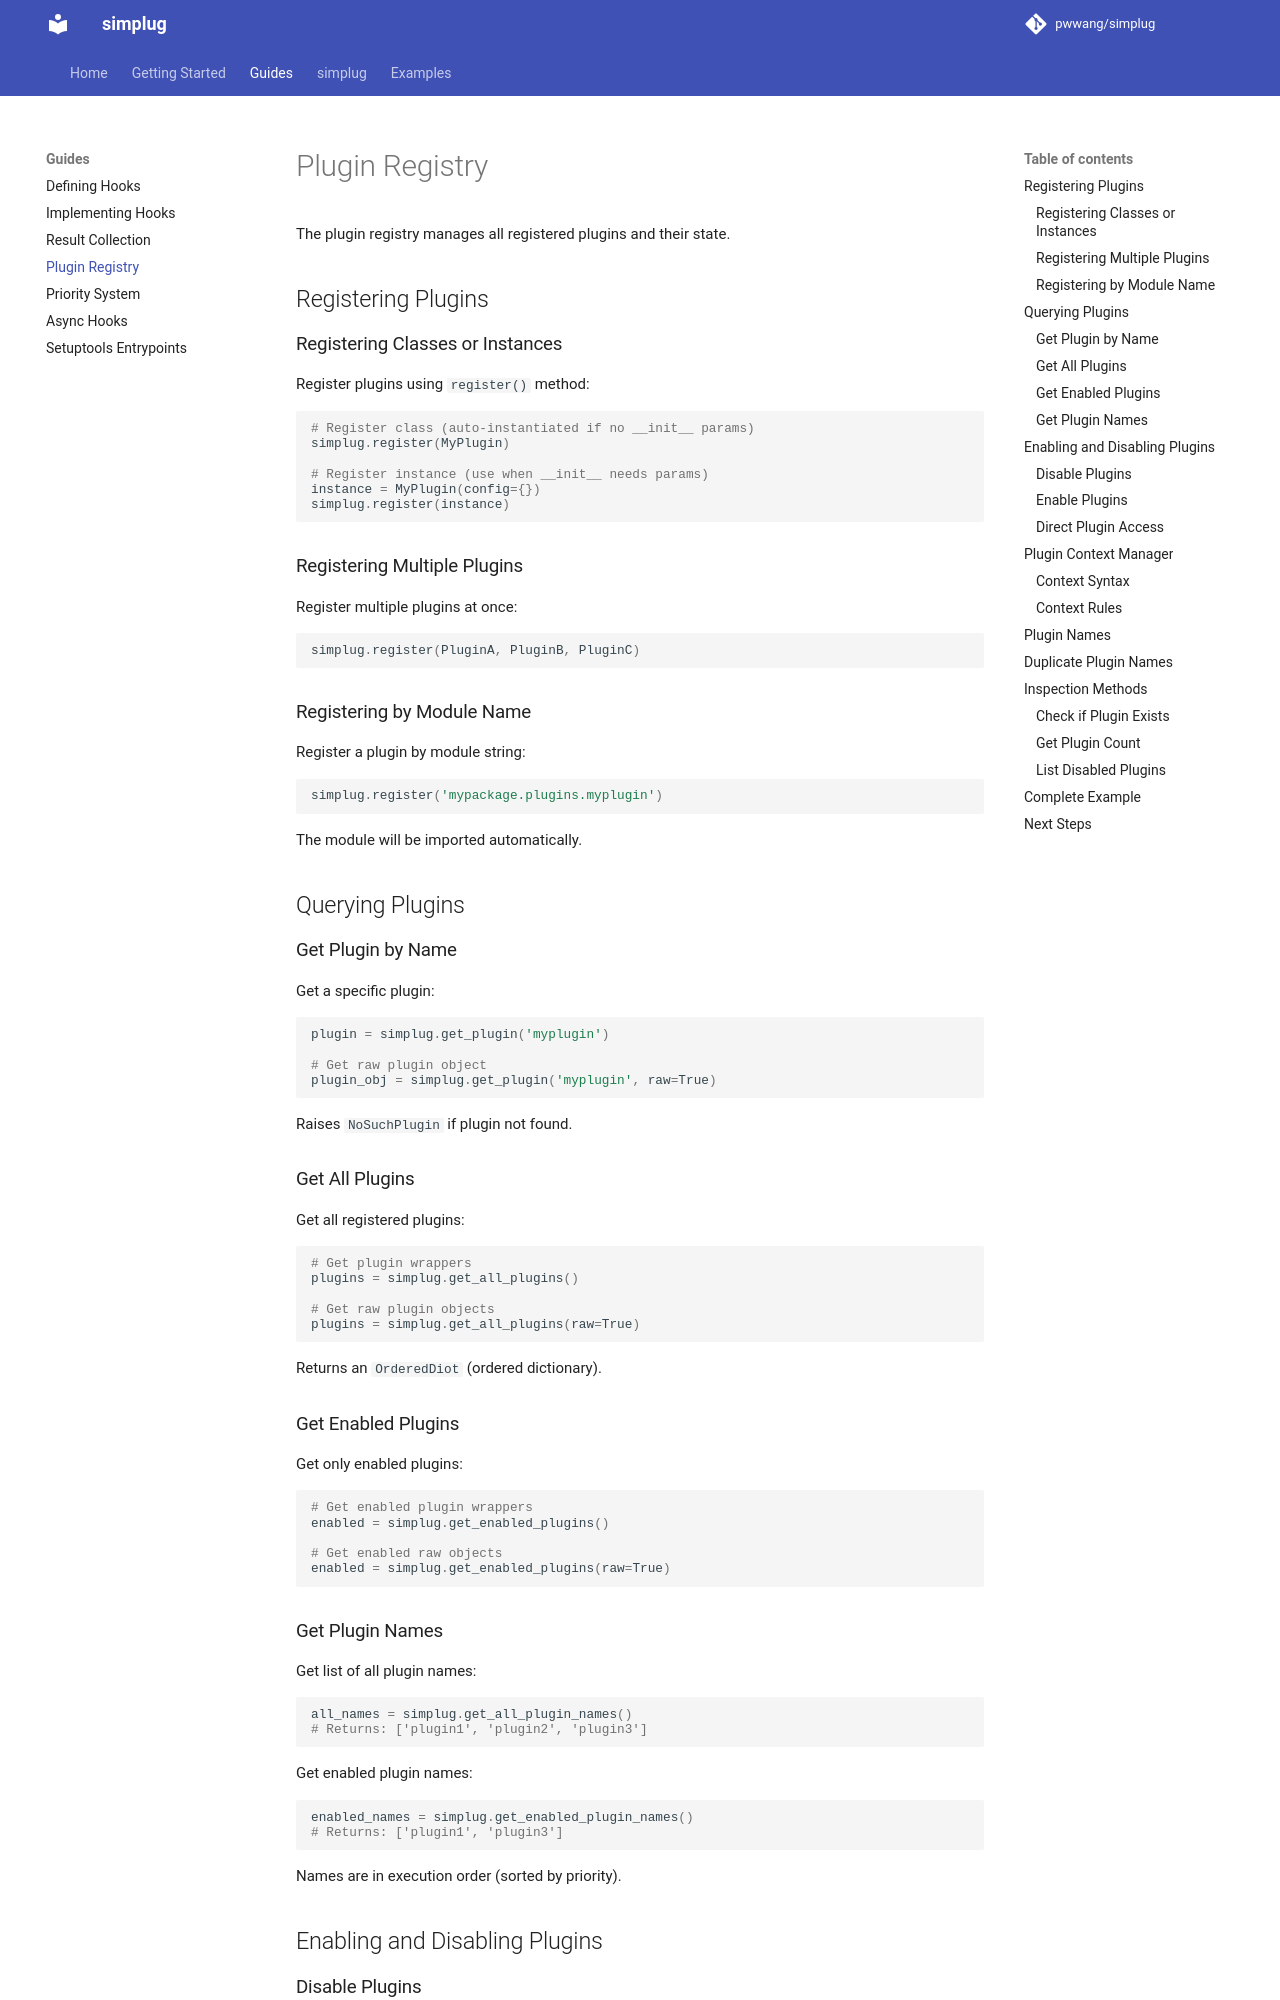

repository: pwwang/simplug · page: guide/plugin-registry/index.html · generator: mkdocs

# Plugin Registry

The plugin registry manages all registered plugins and their state.

## Registering Plugins

### Registering Classes or Instances

Register plugins using `register()` method:

```python
# Register class (auto-instantiated if no __init__ params)
simplug.register(MyPlugin)

# Register instance (use when __init__ needs params)
instance = MyPlugin(config={})
simplug.register(instance)
```

### Registering Multiple Plugins

Register multiple plugins at once:

```python
simplug.register(PluginA, PluginB, PluginC)
```

### Registering by Module Name

Register a plugin by module string:

```python
simplug.register('mypackage.plugins.myplugin')
```

The module will be imported automatically.

## Querying Plugins

### Get Plugin by Name

Get a specific plugin:

```python
plugin = simplug.get_plugin('myplugin')

# Get raw plugin object
plugin_obj = simplug.get_plugin('myplugin', raw=True)
```

Raises `NoSuchPlugin` if plugin not found.

### Get All Plugins

Get all registered plugins:

```python
# Get plugin wrappers
plugins = simplug.get_all_plugins()

# Get raw plugin objects
plugins = simplug.get_all_plugins(raw=True)
```

Returns an `OrderedDiot` (ordered dictionary).

### Get Enabled Plugins

Get only enabled plugins:

```python
# Get enabled plugin wrappers
enabled = simplug.get_enabled_plugins()

# Get enabled raw objects
enabled = simplug.get_enabled_plugins(raw=True)
```

### Get Plugin Names

Get list of all plugin names:

```python
all_names = simplug.get_all_plugin_names()
# Returns: ['plugin1', 'plugin2', 'plugin3']
```

Get enabled plugin names:

```python
enabled_names = simplug.get_enabled_plugin_names()
# Returns: ['plugin1', 'plugin3']
```

Names are in execution order (sorted by priority).

## Enabling and Disabling Plugins

### Disable Plugins

Temporarily disable plugins:

```python
# Disable specific plugin
simplug.disable('plugin1')

# Disable multiple
simplug.disable('plugin1', 'plugin2')
```

### Enable Plugins

Re-enable disabled plugins:

```python
# Enable specific plugin
simplug.enable('plugin1')

# Enable multiple
simplug.enable('plugin1', 'plugin2')
```
